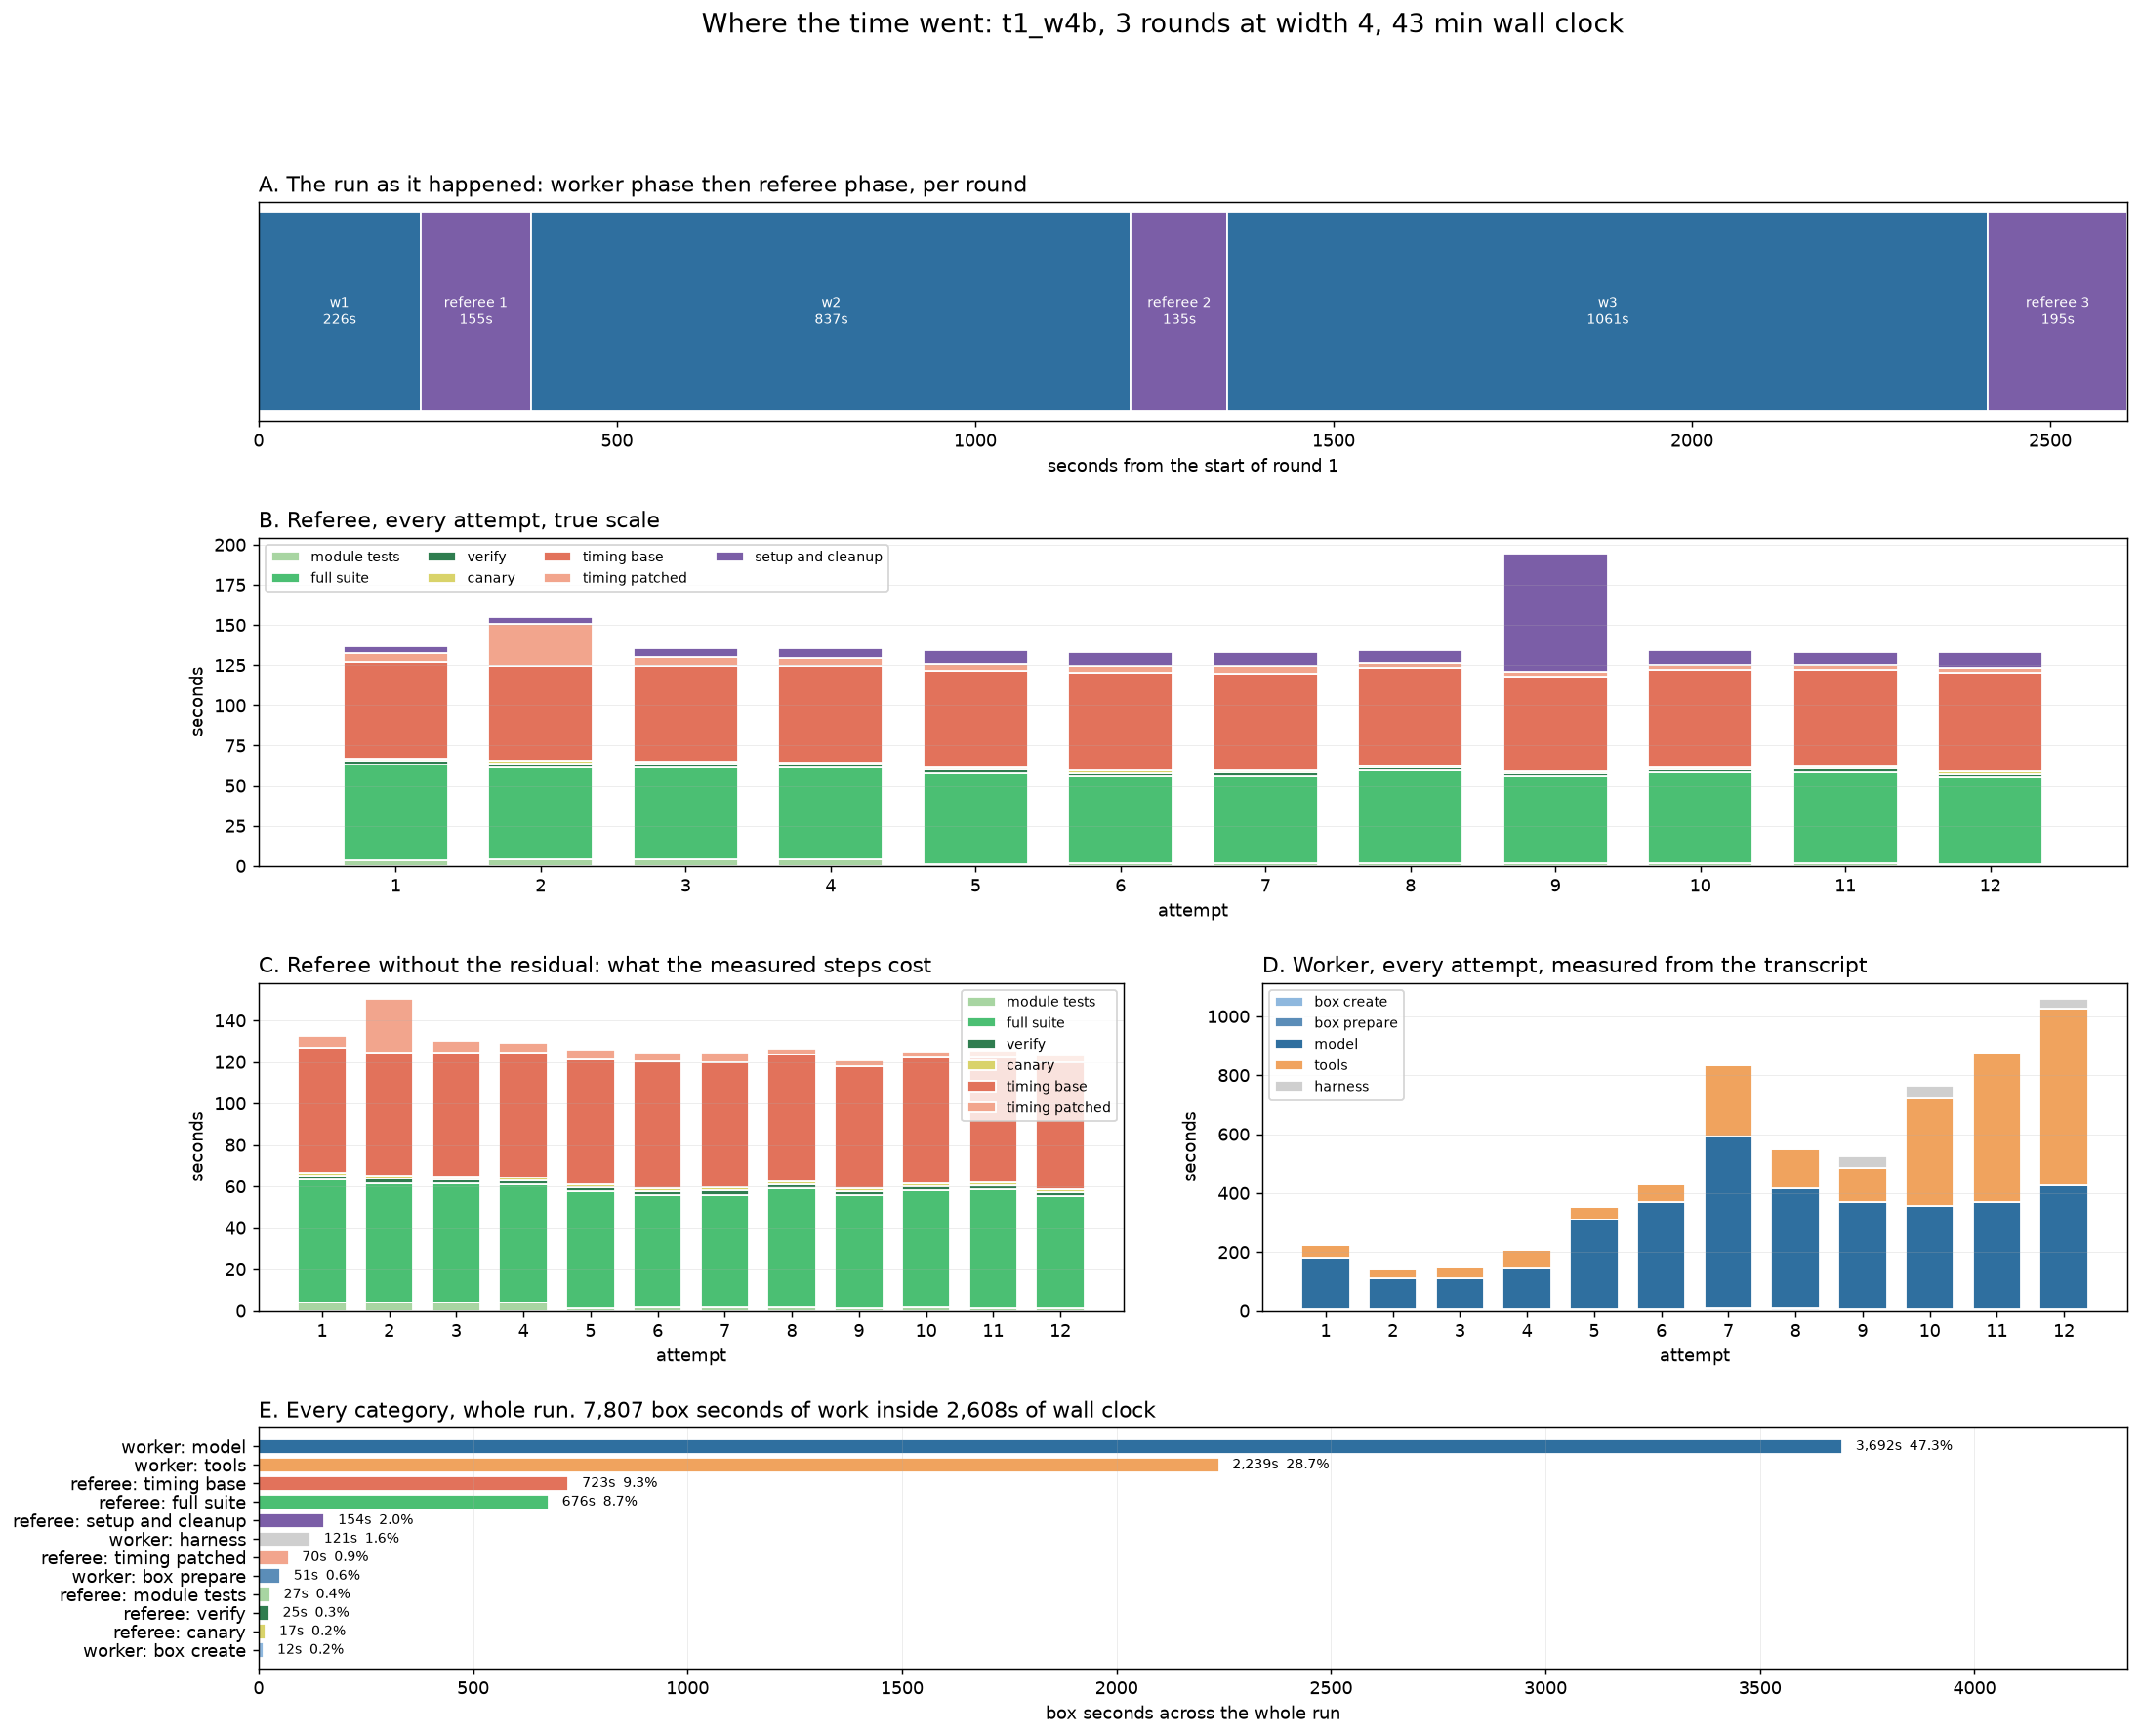

Data behind this chart, as committed beside it:
side, attempt, category, seconds
worker, 1, box create, 0.82
worker, 1, box prepare, 4.459
worker, 1, model, 174.5
worker, 1, tools, 44.9
worker, 1, harness, 0.084
worker_tool, 1, shell, 27.74
worker_tool, 1, run_tests, 6.122
worker_tool, 1, run_benchmark, 11.04
worker_tool, 1, submit, 0.0
worker, 2, box create, 0.862
worker, 2, box prepare, 4.445
worker, 2, model, 105.8
worker, 2, tools, 29.2
worker, 2, harness, 0.077
worker_tool, 2, shell, 13.22
worker_tool, 2, run_tests, 2.91
worker_tool, 2, run_benchmark, 13.06
worker_tool, 2, submit, 0.0
worker, 3, box create, 0.817
worker, 3, box prepare, 4.413
worker, 3, model, 106.7
worker, 3, tools, 35.27
worker, 3, harness, 0.084
worker_tool, 3, shell, 2.161
worker_tool, 3, run_benchmark, 28.26
worker_tool, 3, run_tests, 4.844
worker_tool, 3, submit, 0.0
worker, 4, box create, 0.809
worker, 4, box prepare, 4.5
worker, 4, model, 138.1
worker, 4, tools, 62.78
worker, 4, harness, 0.084
worker_tool, 4, shell, 31.9
worker_tool, 4, run_benchmark, 27.68
worker_tool, 4, run_tests, 3.194
worker_tool, 4, submit, 0.0
worker, 5, box create, 0.889
worker, 5, box prepare, 3.328
worker, 5, model, 304.6
worker, 5, tools, 44.52
worker, 5, harness, 0.129
worker_tool, 5, shell, 23.58
worker_tool, 5, run_benchmark, 20.09
worker_tool, 5, run_tests, 0.852
worker_tool, 5, submit, 0.0
worker, 6, box create, 0.683
worker, 6, box prepare, 3.31
worker, 6, model, 366
worker, 6, tools, 60.53
worker, 6, harness, 0.148
worker_tool, 6, shell, 40.1
worker_tool, 6, run_benchmark, 19.63
worker_tool, 6, run_tests, 0.794
worker_tool, 6, submit, 0.0
worker, 7, box create, 2.445
worker, 7, box prepare, 6.299
worker, 7, model, 582.8
worker, 7, tools, 243.8
worker, 7, harness, 0.168
worker_tool, 7, shell, 206.8
... 131 more rows
